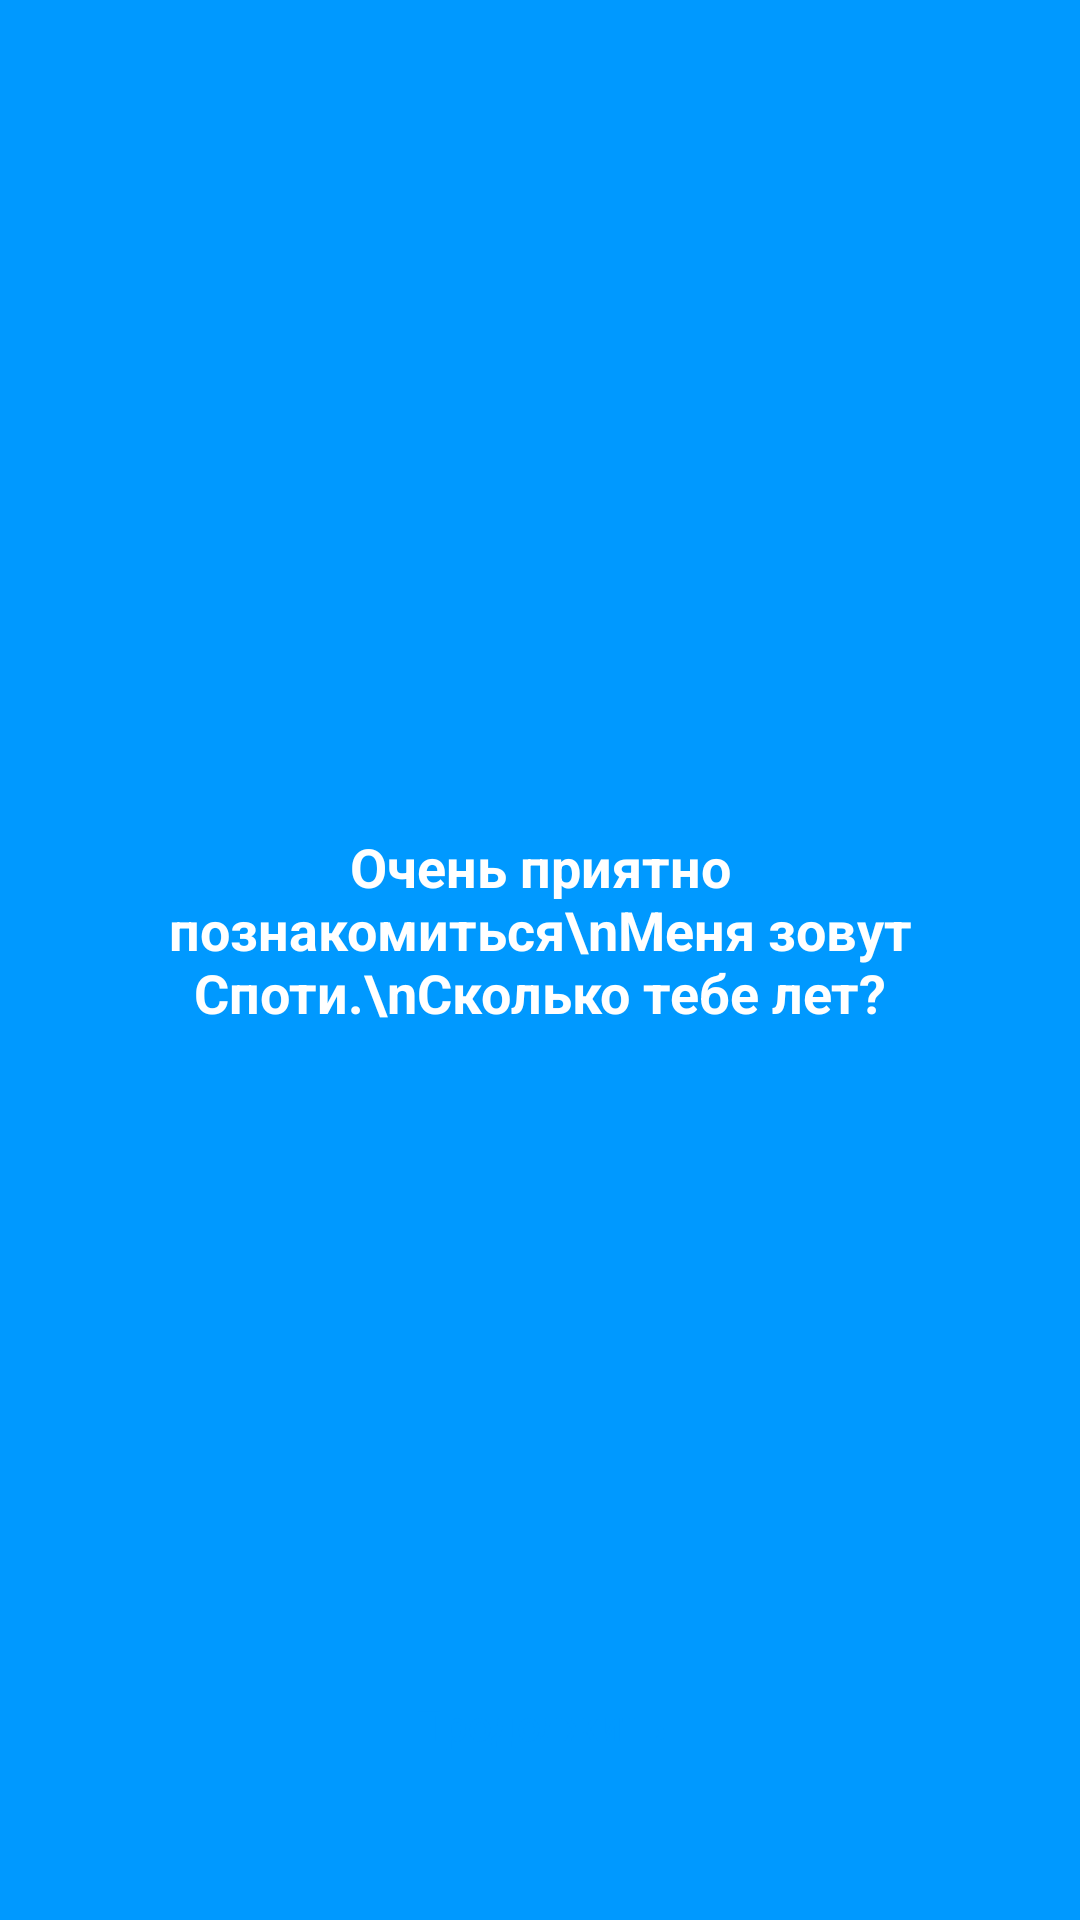

Write the Android layout XML for this screen, with the resource values it uses.
<!-- AndroidManifest.xml: application theme Theme.PR4_Osokin_l -->
<!-- res/layout/step_2.xml -->
<?xml version="1.0" encoding="utf-8"?>
<androidx.constraintlayout.widget.ConstraintLayout xmlns:android="http://schemas.android.com/apk/res/android"
    android:layout_width="match_parent"
    android:background="#0099FF"
    xmlns:app="http://schemas.android.com/apk/res-auto"
    android:layout_height="match_parent">

    <ImageView
        android:id="@+id/imageView2"
        android:layout_width="100dp"
        android:layout_height="100dp"
        android:layout_marginTop="150dp"
        android:background="@drawable/back"
        android:padding="5dp"
        android:src="@drawable/spoti"
        app:layout_constraintEnd_toEndOf="parent"
        app:layout_constraintStart_toStartOf="parent"
        app:layout_constraintTop_toTopOf="parent" />

    <TextView
        android:id="@+id/textView2"
        android:layout_width="300dp"
        android:layout_height="80dp"
        android:layout_marginTop="20dp"
        android:textSize="18sp"
        android:text="Очень приятно познакомиться\nМеня зовут Споти.\nСколько тебе лет?"
        android:textColor="@color/white"
        android:gravity="center"
        android:textStyle="bold"
        app:layout_constraintEnd_toEndOf="parent"
        app:layout_constraintStart_toStartOf="parent"
        app:layout_constraintTop_toBottomOf="@+id/imageView2" />

    <EditText
        android:id="@+id/editText2"
        android:layout_width="300dp"
        android:layout_height="50dp"
        android:layout_marginTop="30dp"
        android:background="@drawable/back"
        android:textColor="@color/black"
        android:gravity="center"
        app:layout_constraintEnd_toEndOf="parent"
        app:layout_constraintHorizontal_bias="0.495"
        app:layout_constraintStart_toStartOf="parent"
        app:layout_constraintTop_toBottomOf="@+id/textView2" />

    <androidx.appcompat.widget.AppCompatButton
        android:layout_width="300dp"
        android:layout_height="50dp"
        android:onClick="onStep3"
        android:text="Продолжить"
        android:textAllCaps="false"
        android:background="@drawable/back"
        android:textColor="#0099FF"
        android:layout_marginTop="120dp"
        app:layout_constraintEnd_toEndOf="parent"
        app:layout_constraintStart_toStartOf="parent"
        app:layout_constraintTop_toBottomOf="@+id/editText2" />

</androidx.constraintlayout.widget.ConstraintLayout>
<!-- resources referenced by this layout -->
<resources>
  <style name="Theme.PR4_Osokin_l" parent="Base.Theme.PR4_Osokin_l" />
  <style name="Base.Theme.PR4_Osokin_l" parent="Theme.Material3.DayNight.NoActionBar">
          
          
      </style>
  <!-- not gathered from this repository: default colours our renderer supplied (Android Studio template values) -->
  <color name="black">#FF000000</color>
  <color name="white">#FFFFFFFF</color>
</resources>
